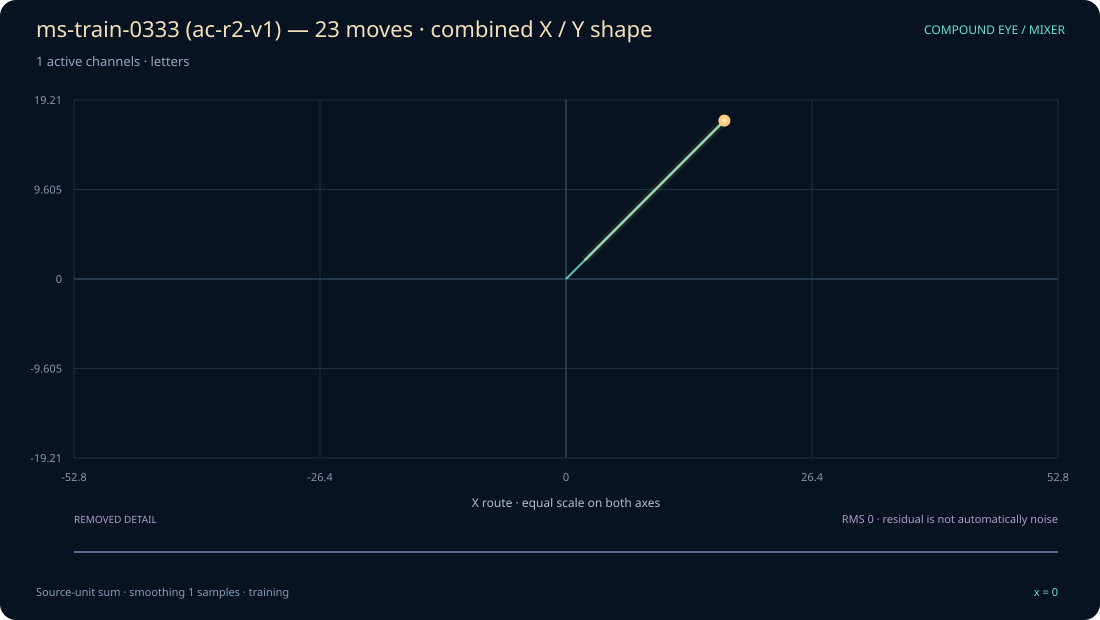

Values plotted in this chart, from the file beside it:
x, original_sum, display_sum, x_shape, y_shape, removed_residual
0, 17, 17, 17, 17, 0
1, 17, 17, 17, 17, 0
2, 13, 13, 13, 13, 0
3, 13, 13, 13, 13, 0
4, 13, 13, 13, 13, 0
5, 11, 11, 11, 11, 0
6, 9, 9, 9, 9, 0
7, 9, 9, 9, 9, 0
8, 9, 9, 9, 9, 0
9, 9, 9, 9, 9, 0
10, 8, 8, 8, 8, 0
11, 8, 8, 8, 8, 0
12, 7, 7, 7, 7, 0
13, 7, 7, 7, 7, 0
14, 6, 6, 6, 6, 0
15, 6, 6, 6, 6, 0
16, 5, 5, 5, 5, 0
17, 3, 3, 3, 3, 0
18, 3, 3, 3, 3, 0
19, 2, 2, 2, 2, 0
20, 3, 3, 3, 3, 0
21, 3, 3, 3, 3, 0
22, 4, 4, 4, 4, 0
23, 2, 2, 2, 2, 0
